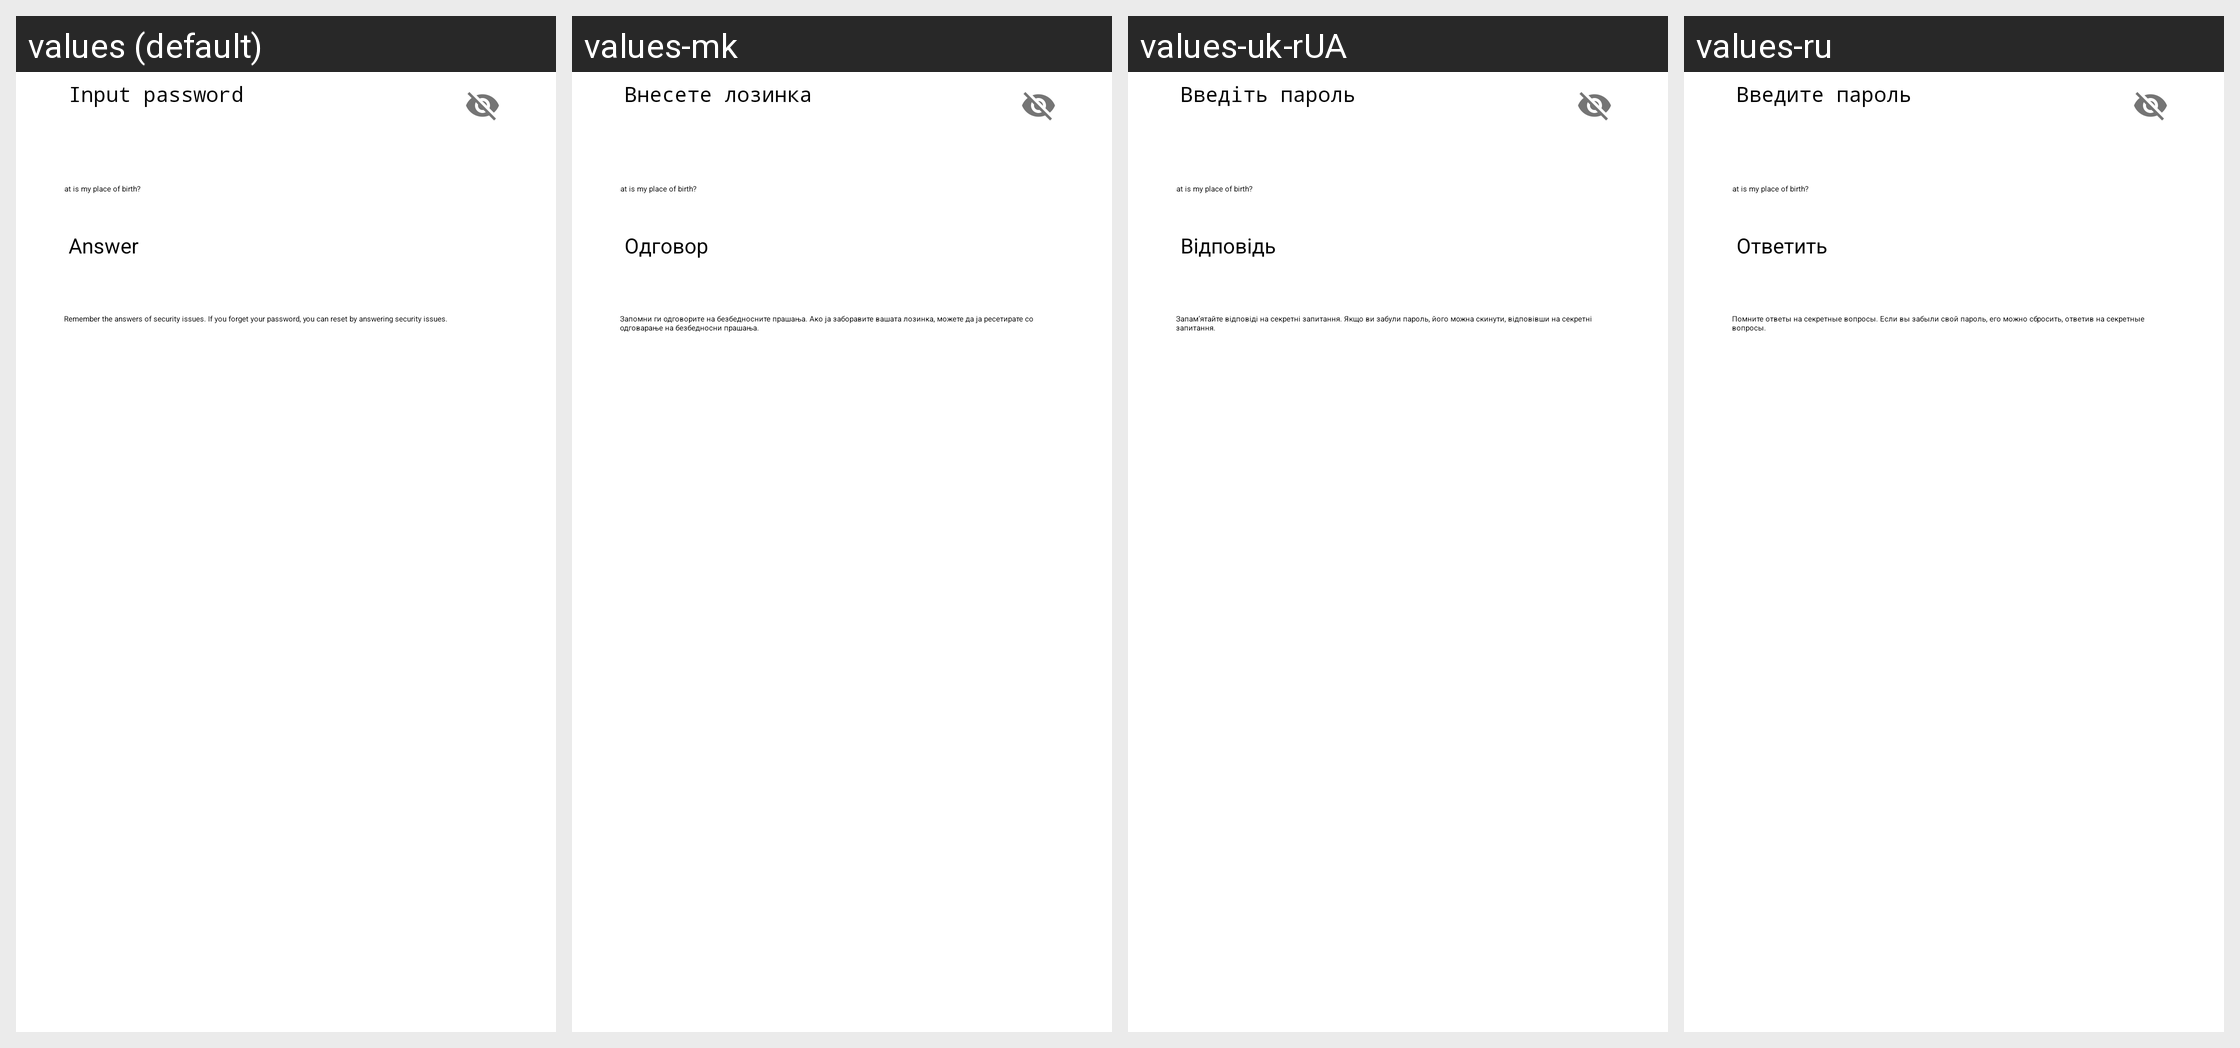

For this localized Android screen grid, give each drawn string resource with its value in every locale shown.
Android screen res/layout/update_question.xml rendered under 4 locales, left to right: values (default), values-mk, values-uk-rUA, values-ru. Device: Nexus 5 (rendered at 1080×1920; each locale shown at half size, 540×960, under a caption strip naming it); theme FileManagerBaseTheme.
Other locales in the repository, not shown: values-af-rZA, values-ar, values-ar-rEG, values-bg-rBG, values-bn, values-bn-rBD, values-ca, values-cs, values-da, values-da-rDK, values-de, values-el-rGR, values-en-rGB, values-en-rNZ, values-es, values-es-rCL, values-es-rMX, values-es-rUS, values-et-rEE, values-eu, values-fa, values-fa-rIR, values-fi, values-fi-rFI, values-fr-rCA, values-fr-rFR, values-gl, values-hi, values-hr-rHR, values-hu, values-id, values-in-rID, values-it, values-iw-rIL, values-ja-rJP, values-kl-rGL, values-km-rKH, values-ko-rKR, values-lo-rLA, values-lt-rLT, values-lv-rLV, values-ms, values-my-rMM, values-nb, values-nb-rNO, values-nl-rNL, values-no, values-pl, values-pt-rBR, values-pt-rPT, values-ro, values-sk-rSK, values-sl, values-sq, values-sq-rAL, values-sr-rRS, values-sv, values-sv-rSE, values-sw, values-th, values-tr, values-ur-rPK, values-vi, values-zh-rCN, values-zh-rHK, values-zh-rTW, values-zu-rZA.
Strings drawn on this screen, with the default value and each locale's value (text and hints the layout hard-codes, and strings that could not be matched under every locale, appear in the picture but are not listed):

input_password
  values: Input password
  values-mk: Внесете лозинка
  values-uk-rUA: Введіть пароль
  values-ru: Введите пароль

set_password_safe_question_answer
  values: Answer
  values-mk: Одговор
  values-uk-rUA: Відповідь
  values-ru: Ответить

set_password_safe_forget_pass
  values: Remember the answers of security issues. If you forget your password, you can reset by answering security issues.
  values-mk: Запомни ги одговорите на безбедносните прашања. Ако ја заборавите вашата лозинка, можете да ја ресетирате со одговарање на безбедносни прашања.
  values-uk-rUA: Запам’ятайте відповіді на секретні запитання. Якщо ви забули пароль, його можна скинути, відповівши на секретні запитання.
  values-ru: Помните ответы на секретные вопросы. Если вы забыли свой пароль, его можно сбросить, ответив на секретные вопросы.
